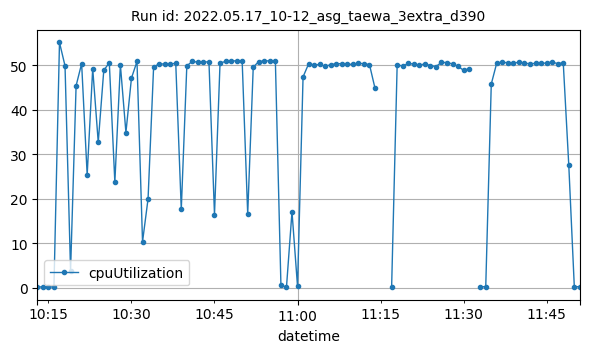

The table this chart was drawn from, first rows:
datetime, cpuUtilization
2022-05-17T10:13:00Z, 0.1417
2022-05-17T10:14:00Z, 0.1167
2022-05-17T10:15:00Z, 0.09167
2022-05-17T10:16:00Z, 0.1748
2022-05-17T10:17:00Z, 55.11
2022-05-17T10:18:00Z, 49.85
2022-05-17T10:19:00Z, 3.741
2022-05-17T10:20:00Z, 45.38
2022-05-17T10:21:00Z, 50.36
2022-05-17T10:22:00Z, 25.31
2022-05-17T10:23:00Z, 49.24
2022-05-17T10:24:00Z, 32.66
2022-05-17T10:25:00Z, 48.84
2022-05-17T10:26:00Z, 50.54
2022-05-17T10:27:00Z, 23.69
2022-05-17T10:28:00Z, 50.07
2022-05-17T10:29:00Z, 34.85
2022-05-17T10:30:00Z, 47.08
2022-05-17T10:31:00Z, 50.83
2022-05-17T10:32:00Z, 10.29
2022-05-17T10:33:00Z, 19.94
2022-05-17T10:34:00Z, 49.55
2022-05-17T10:35:00Z, 50.33
2022-05-17T10:36:00Z, 50.24
2022-05-17T10:37:00Z, 50.17
2022-05-17T10:38:00Z, 50.49
2022-05-17T10:39:00Z, 17.55
2022-05-17T10:40:00Z, 49.83
2022-05-17T10:41:00Z, 50.89
2022-05-17T10:42:00Z, 50.65
2022-05-17T10:43:00Z, 50.72
2022-05-17T10:44:00Z, 50.75
2022-05-17T10:45:00Z, 16.39
2022-05-17T10:46:00Z, 50.45
2022-05-17T10:47:00Z, 50.85
2022-05-17T10:48:00Z, 50.83
2022-05-17T10:49:00Z, 51.05
2022-05-17T10:50:00Z, 50.91
2022-05-17T10:51:00Z, 16.51
2022-05-17T10:52:00Z, 49.57
2022-05-17T10:53:00Z, 50.81
2022-05-17T10:54:00Z, 50.96
2022-05-17T10:55:00Z, 50.97
2022-05-17T10:56:00Z, 50.85
2022-05-17T10:57:00Z, 0.5833
2022-05-17T10:58:00Z, 0.006473
2022-05-17T10:59:00Z, 17.05
2022-05-17T11:00:00Z, 0.2583
2022-05-17T11:01:00Z, 47.37
2022-05-17T11:02:00Z, 50.28
2022-05-17T11:03:00Z, 50.06
2022-05-17T11:04:00Z, 50.17
2022-05-17T11:05:00Z, 49.71
2022-05-17T11:06:00Z, 50.13
2022-05-17T11:07:00Z, 50.31
2022-05-17T11:08:00Z, 50.36
2022-05-17T11:09:00Z, 50.24
2022-05-17T11:10:00Z, 50.16
2022-05-17T11:11:00Z, 50.47
2022-05-17T11:12:00Z, 50.3
... 36 more rows
